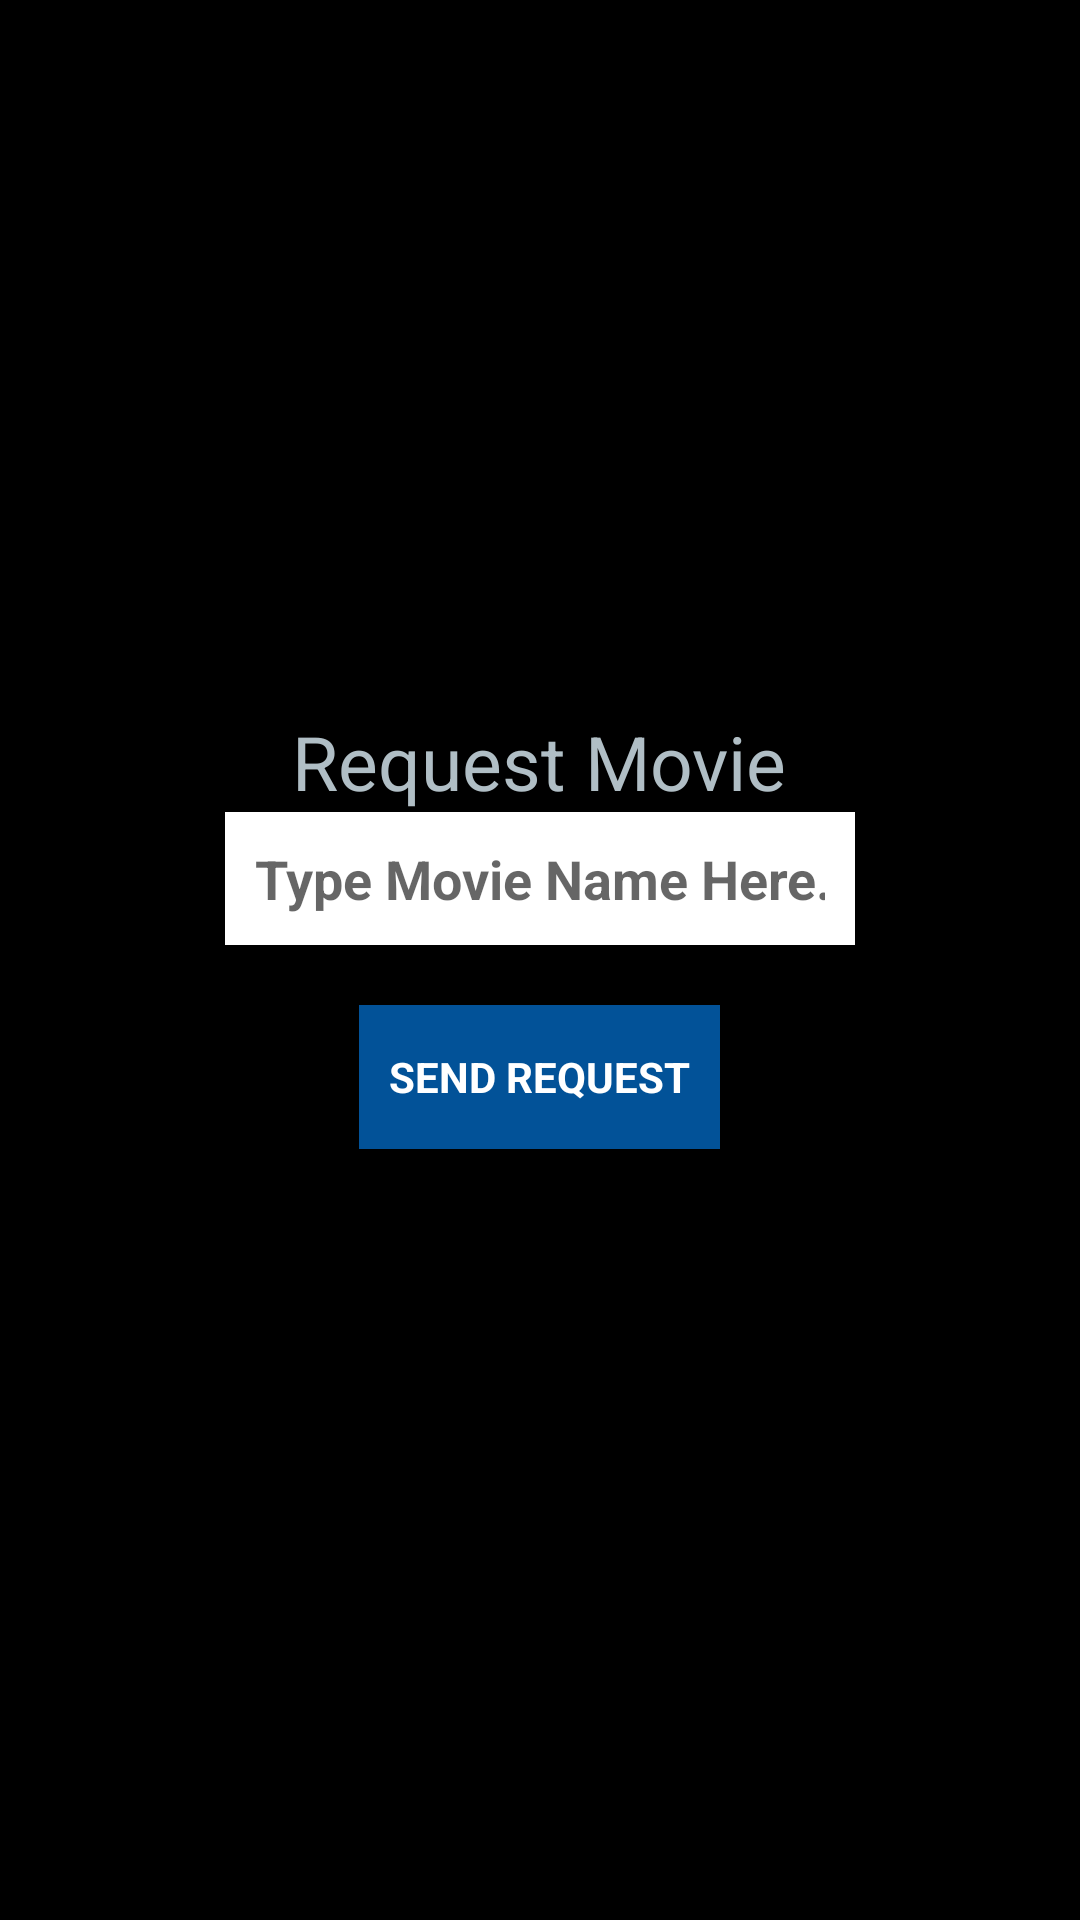

Reconstruct the res/layout file that produces this screen, plus the resources it refers to.
<!-- AndroidManifest.xml: application theme AppTheme -->
<!-- res/layout/activity_request_movie.xml -->
<?xml version="1.0" encoding="utf-8"?>
<androidx.constraintlayout.widget.ConstraintLayout xmlns:android="http://schemas.android.com/apk/res/android"
    xmlns:app="http://schemas.android.com/apk/res-auto"
    xmlns:tools="http://schemas.android.com/tools"
    android:background="#000000"
    android:layout_width="match_parent"
    android:layout_height="match_parent"
    tools:context=".activities.RequestMovieActivity">

    <LinearLayout
        android:layout_width="wrap_content"
        android:layout_height="wrap_content"
        app:layout_constraintBottom_toBottomOf="parent"
        app:layout_constraintEnd_toEndOf="parent"
        app:layout_constraintStart_toStartOf="parent"
        android:orientation="vertical"
        app:layout_constraintTop_toTopOf="parent">

        <TextView
            android:id="@+id/textView2"
            android:layout_width="wrap_content"
            android:layout_height="wrap_content"
            android:text="Request Movie"
            android:textSize="25sp"
            android:layout_gravity="center"
            app:layout_constraintBottom_toBottomOf="parent"
            app:layout_constraintEnd_toEndOf="parent"
            app:layout_constraintStart_toStartOf="parent"
            app:layout_constraintTop_toTopOf="parent" />

        <EditText
            android:id="@+id/request_movie_name_text"
            android:layout_width="wrap_content"
            android:layout_height="wrap_content"
            android:background="#FFFFFF"
            android:ems="10"
            android:hint="Type Movie Name Here....."
            android:inputType="textPersonName"
            android:padding="10dp"
             android:textColor="#E91E63"
            android:textStyle="bold"
            app:layout_constraintEnd_toEndOf="parent"
            app:layout_constraintStart_toStartOf="parent"
            app:layout_constraintTop_toBottomOf="@+id/textView2" />

        <Button
            android:id="@+id/request_btn"
            android:layout_width="wrap_content"
            android:layout_height="wrap_content"
            android:layout_margin="20dp"
            android:background="#025298"
            android:padding="10dp"
            android:text="Send Request"
            android:layout_gravity="center"
            android:textColor="@color/design_default_color_surface"
            android:textStyle="bold"
            app:layout_constraintEnd_toEndOf="parent"
            app:layout_constraintStart_toStartOf="parent"
            app:layout_constraintTop_toBottomOf="@+id/editTextTextPersonName" />
    </LinearLayout>
</androidx.constraintlayout.widget.ConstraintLayout>
<!-- resources referenced by this layout -->
<resources>
  <style name="AppTheme" parent="Theme.AppCompat.Light.DarkActionBar">
          
          <item name="colorPrimary">@color/colorPrimary</item>
          <item name="colorPrimaryDark">@color/colorPrimaryDark</item>
          <item name="colorAccent">@color/colorAccent</item>
          <item name="android:textColor">#B0BEC5</item>
      </style>
  <color name="colorPrimary">#000000
      </color>
  <color name="colorPrimaryDark">#000000
      </color>
  <color name="colorAccent">#03DAC5</color>
</resources>
